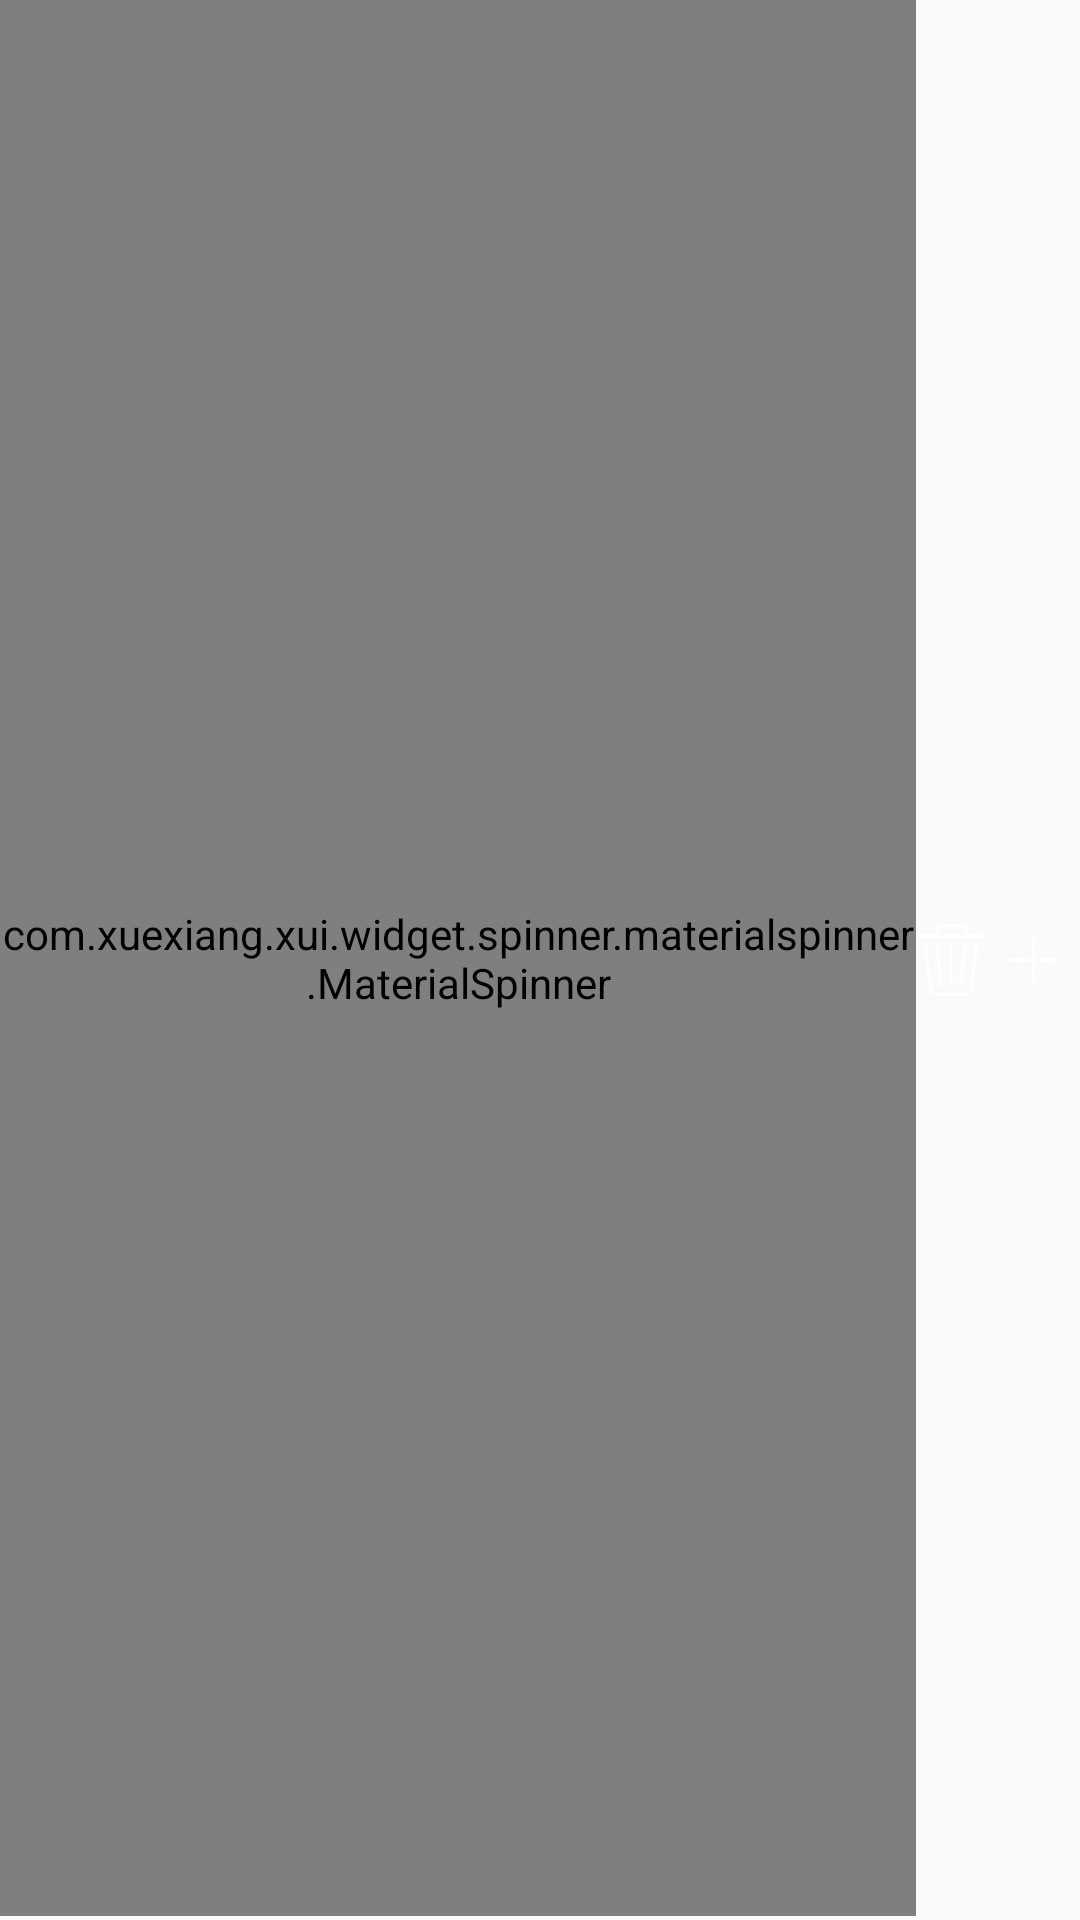

This screen was rendered from an Android layout file. Write that file and the resources it references.
<!-- AndroidManifest.xml: application theme Theme.CalendarManager -->
<!-- res/layout/layout_frequency_view.xml -->
<?xml version="1.0" encoding="utf-8"?>
<LinearLayout xmlns:android="http://schemas.android.com/apk/res/android"
    xmlns:app="http://schemas.android.com/apk/res-auto"
    android:layout_width="match_parent"
    android:layout_height="@dimen/common_item_height_100px"
    android:orientation="horizontal">

    <LinearLayout
        android:id="@+id/linearLayout"
        android:layout_width="match_parent"
        android:layout_height="match_parent"
        android:layout_weight="1"
        android:orientation="vertical">

        <androidx.constraintlayout.widget.ConstraintLayout
            android:layout_width="match_parent"
            android:layout_height="match_parent"
            android:layout_weight="1"
            android:orientation="horizontal">

            <ImageButton
                android:id="@+id/ib_down"
                android:layout_width="@dimen/icon_size_of_year_or_month"
                android:layout_height="@dimen/icon_size_of_year_or_month"
                android:background="@android:color/transparent"
                android:src="@mipmap/ic_down48"
                app:layout_constraintTop_toTopOf="parent"
                app:layout_constraintBottom_toBottomOf="parent"
                app:layout_constraintRight_toRightOf="parent"/>

            <com.xuexiang.xui.widget.spinner.materialspinner.MaterialSpinner
                android:id="@+id/materialspinner"
                style="@style/customSpinnerStyle"
                android:layout_width="match_parent"
                android:layout_height="match_parent"
                android:layout_marginBottom="@dimen/space_line_height"
                android:layout_weight="1"
                android:text="@string/before_ten_minute"
                android:textColor="@color/primary_of_font"
                android:textSize="@dimen/font_size_form_left"
                app:ms_arrow_image="@mipmap/ic_down48"
                app:ms_entries="@array/no_all_day_array"
                app:ms_hide_arrow="true"/>

        </androidx.constraintlayout.widget.ConstraintLayout>

        <TextView
            android:id="@+id/frequency_underline"
            android:layout_width="match_parent"
            android:layout_height="@dimen/space_line_height"
            android:background="@color/under_line"/>

    </LinearLayout>


    <ImageButton
        android:id="@+id/ib_delete_frequency"
        android:layout_width="wrap_content"
        android:layout_height="wrap_content"
        android:layout_gravity="center_vertical"
        android:layout_marginLeft="@dimen/common_margin_20px"
        android:padding="@dimen/common_margin_15px"
        android:background="@android:color/transparent"
        android:src="@mipmap/ic_delete48" />

    <ImageButton
        android:id="@+id/ib_add_frequency"
        android:layout_width="wrap_content"
        android:layout_height="wrap_content"
        android:layout_gravity="center_vertical"
        android:layout_marginLeft="@dimen/common_margin_15px"
        android:padding="@dimen/common_margin_10px"
        android:background="@android:color/transparent"
        android:src="@mipmap/ic_nav_add" />

</LinearLayout>
<!-- resources referenced by this layout -->
<resources>
  <string-array name="no_all_day_array">
          <item>5分钟</item>
          <item>10分钟</item>
          <item>15分钟</item>
          <item>30分钟</item>
          <item>1小时</item>
          <item>2小时</item>
      </string-array>
  <color name="primary_of_font">@color/white</color>
  <color name="under_line">#33ffffff</color>
  <dimen name="font_size_form_left">40px</dimen>
  <dimen name="icon_size_of_year_or_month">48px</dimen>
  <dimen name="space_line_height">2px</dimen>
  <!-- mipmap ic_delete48: png bitmap (mipmap-xhdpi, 2200 bytes) -->
  <!-- mipmap ic_down48: png bitmap (mipmap-xhdpi, 1652 bytes) -->
  <!-- mipmap ic_nav_add: png bitmap (mipmap-xhdpi, 1626 bytes) -->
  <string name="before_ten_minute">10分钟前</string>
  <style name="customSpinnerStyle" parent="@style/Material.SpinnerStyle">
          <item name="ms_background_selector">@android:color/transparent</item>
          <item name="ms_text_color">@drawable/spinner_text_color</item>
          <item name="ms_dropdown_bg">@drawable/shape_of_main_bg</item>
          <item name="ms_hide_arrow">true</item>
  
      </style>
  <style name="Theme.CalendarManager" parent="Theme.AppCompat.DayNight.NoActionBar">
  
          
          <item name="colorPrimary">@color/purple_500</item>
          <item name="colorPrimaryVariant">@color/purple_700</item>
          <item name="colorOnPrimary">@color/white</item>
          
          <item name="colorSecondary">@color/teal_200</item>
          <item name="colorSecondaryVariant">@color/teal_700</item>
          <item name="colorOnSecondary">@color/black</item>
          
          <item name="android:statusBarColor" tools:targetApi="l">?attr/colorPrimaryVariant</item>
          
      </style>
  <color name="white">#FFFFFFFF</color>
  <!-- drawable shape_of_main_bg (drawable) -->
  <?xml version="1.0" encoding="utf-8"?>
  <shape xmlns:android="http://schemas.android.com/apk/res/android">
      <gradient
          android:angle="90"
          android:startColor="@color/main_bg_gradient_linear_start"
          android:endColor="@color/main_bg_gradient_linear_end"
          android:type="linear" />
  </shape>
  <color name="purple_500">#FF6200EE</color>
  <color name="purple_700">#FF3700B3</color>
  <color name="teal_200">#FF03DAC5</color>
  <color name="teal_700">#FF018786</color>
  <color name="black">#FF000000</color>
  <color name="main_bg_gradient_linear_start">#05265d</color>
  <color name="main_bg_gradient_linear_end">#0b4e96</color>
</resources>
